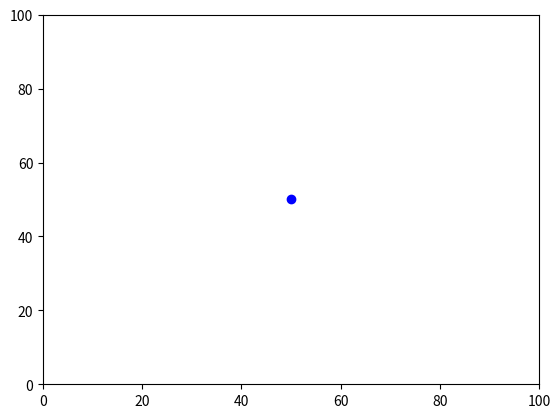

The script that saved this image: (Note: this script raises an exception after producing the figure.)
import numpy as np
import matplotlib.pyplot as plt
import matplotlib.animation as animation

arena_size = 100
robot_position = np.array([arena_size / 2, arena_size / 2])
step_size = 1
movement_direction = np.array([1, 0])

def move_robot(position, direction):
    new_position = position + step_size * direction
    
    # Check for collision with boundaries
    collision = False
    if new_position[0] <= 0 or new_position[0] >= arena_size:
        direction[0] = -direction[0]
        collision = True
    if new_position[1] <= 0 or new_position[1] >= arena_size:
        direction[1] = -direction[1]
        collision = True

    if collision:
        # Apply some randomness to the new direction
        angle = np.random.uniform(-np.pi/4, np.pi/4)
        cos_angle = np.cos(angle)
        sin_angle = np.sin(angle)
        new_direction = np.array([
            cos_angle * direction[0] - sin_angle * direction[1],
            sin_angle * direction[0] + cos_angle * direction[1]
        ])
        new_direction /= np.linalg.norm(new_direction)
        new_position = position + step_size * new_direction
        return new_position, new_direction
    else:
        return new_position, direction

# Set up the plot
fig, ax = plt.subplots()
ax.set_xlim(0, arena_size)
ax.set_ylim(0, arena_size)
robot, = ax.plot(robot_position[0], robot_position[1], 'bo')

# Animation function
def animate(i):
    global robot_position, movement_direction
    robot_position, movement_direction = move_robot(robot_position, movement_direction)
    robot.set_data(robot_position[0], robot_position[1])
    return robot,

# Run the animation
ani = animation.FuncAnimation(fig, animate, frames=360, interval=50, blit=True)
plt.show()
